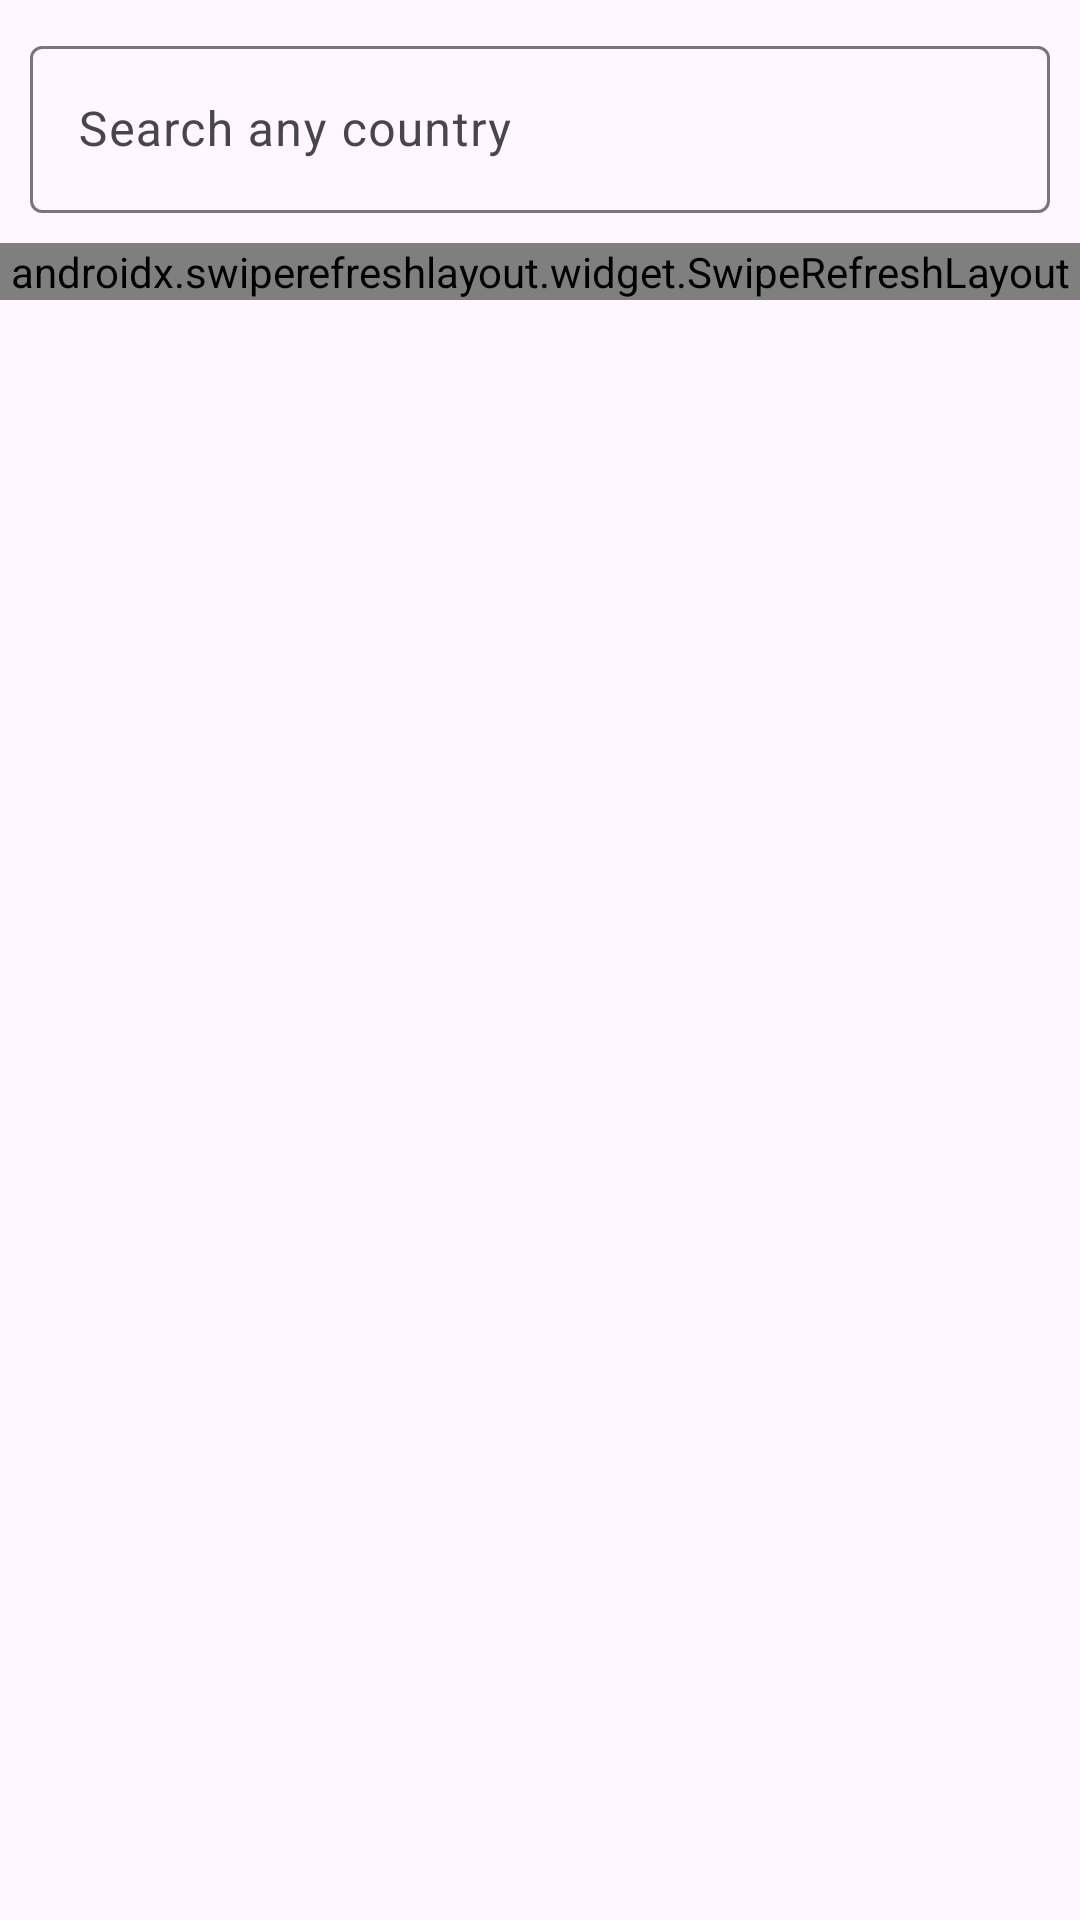

Layout XML and referenced resources for this Android screen:
<!-- AndroidManifest.xml: application theme Theme.GlobalINfoCountries -->
<!-- res/layout/fragment_countory_show.xml -->
<?xml version="1.0" encoding="utf-8"?>
<LinearLayout
    xmlns:android="http://schemas.android.com/apk/res/android"
    xmlns:tools="http://schemas.android.com/tools"
    android:layout_width="match_parent"
    android:layout_height="wrap_content"
    android:orientation="vertical"
    tools:context=".presentation.main.CountryShow">

    
    <com.google.android.material.textfield.TextInputLayout
        android:layout_width="match_parent"
        android:layout_height="wrap_content"
        android:layout_margin="10dp"
        android:layout_gravity="top"
        >
        <com.google.android.material.textfield.TextInputEditText
            android:layout_width="match_parent"
            android:layout_height="wrap_content"
            android:id="@+id/etSearchCountryId"
            android:hint="Search any country"
            android:layout_gravity="top"
            />
    </com.google.android.material.textfield.TextInputLayout>

    <androidx.swiperefreshlayout.widget.SwipeRefreshLayout
        android:layout_width="match_parent"
        android:layout_height="wrap_content"
        android:id="@+id/swipeRefreshIdCountry"

        >
        <androidx.recyclerview.widget.RecyclerView
            android:id="@+id/rvShowCountryId"
            android:layout_width="match_parent"
            android:layout_height="wrap_content"
            android:layout_margin="5dp"

            />

    </androidx.swiperefreshlayout.widget.SwipeRefreshLayout>



</LinearLayout>
<!-- resources referenced by this layout -->
<resources>
  <style name="Theme.GlobalINfoCountries" parent="Base.Theme.GlobalINfoCountries" />
  <style name="Base.Theme.GlobalINfoCountries" parent="Theme.Material3.DayNight.NoActionBar">
          
          
      </style>
</resources>
